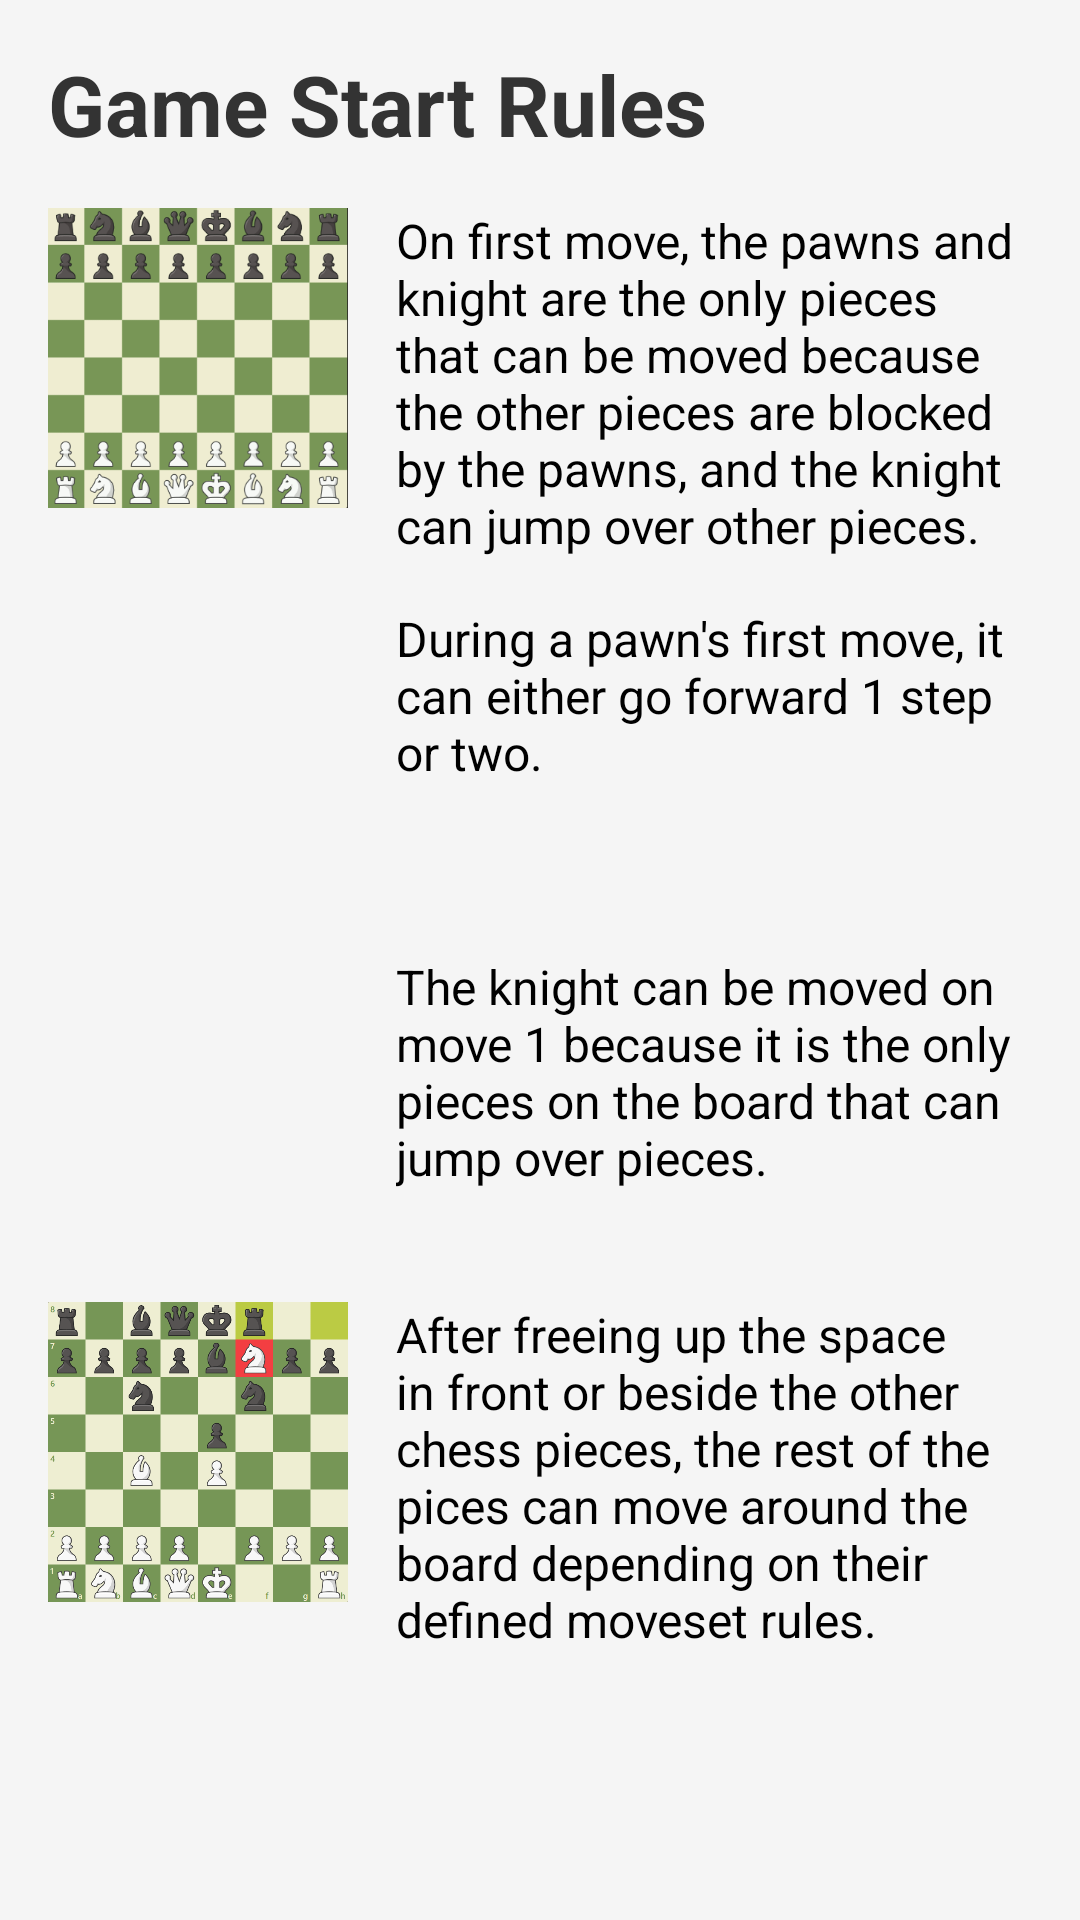

This screen was rendered from an Android layout file. Write that file and the resources it references.
<!-- AndroidManifest.xml: application theme Theme.Chessdroid -->
<!-- res/layout/gamestart_rule_layout.xml -->
<?xml version="1.0" encoding="utf-8"?>
<LinearLayout xmlns:android="http://schemas.android.com/apk/res/android"
    android:layout_width="match_parent"
    android:layout_height="match_parent"
    android:orientation="vertical"
    android:padding="16dp"
    android:background="#F5F5F5">

    <TextView
        android:id="@+id/tvKRHeader"
        android:layout_width="match_parent"
        android:layout_height="wrap_content"
        android:text="@string/gamestart_header"
        android:textSize="28sp"
        android:textStyle="bold"
        android:textColor="#333333"
        android:layout_marginBottom="16dp"/>

    
    <LinearLayout
        android:layout_width="match_parent"
        android:layout_height="wrap_content"
        android:orientation="horizontal"
        android:gravity="start"
        android:layout_marginBottom="16dp">


        <ImageView
            android:layout_width="100dp"
            android:layout_height="100dp"
            android:src="@drawable/defaultchessview"
            android:scaleType="fitCenter"
            android:layout_marginEnd="16dp"/>


        <TextView
            android:layout_width="0dp"
            android:layout_height="wrap_content"
            android:layout_weight="1"
            android:text="@string/gamestart_rule_1"
            android:textSize="16sp"
            android:textColor="#000000"/>

    </LinearLayout>

    
    <LinearLayout
        android:layout_width="match_parent"
        android:layout_height="wrap_content"
        android:orientation="horizontal"
        android:gravity="start"
        android:layout_marginBottom="16dp">


        <ImageView
            android:layout_width="100dp"
            android:layout_height="100dp"
            android:src="@drawable/pawnmove1"
            android:scaleType="fitCenter"
            android:layout_marginEnd="16dp"/>


        <TextView
            android:layout_width="0dp"
            android:layout_height="wrap_content"
            android:layout_weight="1"
            android:text="@string/gamestart_rule_2"
            android:textSize="16sp"
            android:textColor="#000000"/>

    </LinearLayout>
    
    <LinearLayout
        android:layout_width="match_parent"
        android:layout_height="wrap_content"
        android:orientation="horizontal"
        android:gravity="start"
        android:layout_marginBottom="16dp">


        <ImageView
            android:layout_width="100dp"
            android:layout_height="100dp"
            android:src="@drawable/gamestartknight"
            android:scaleType="fitCenter"
            android:layout_marginEnd="16dp"/>


        <TextView
            android:layout_width="0dp"
            android:layout_height="wrap_content"
            android:layout_weight="1"
            android:text="@string/gamestart_rule_3"
            android:textSize="16sp"
            android:textColor="#000000"/>

    </LinearLayout>
    
    <LinearLayout
        android:layout_width="match_parent"
        android:layout_height="wrap_content"
        android:orientation="horizontal"
        android:gravity="start"
        android:layout_marginBottom="16dp">


        <ImageView
            android:layout_width="100dp"
            android:layout_height="100dp"
            android:src="@drawable/gamestartfreespace"
            android:scaleType="fitCenter"
            android:layout_marginEnd="16dp"/>


        <TextView
            android:layout_width="0dp"
            android:layout_height="wrap_content"
            android:layout_weight="1"
            android:text="@string/gamestart_rule_4"
            android:textSize="16sp"
            android:textColor="#000000"/>

    </LinearLayout>


</LinearLayout>
<!-- resources referenced by this layout -->
<resources>
  <!-- drawable defaultchessview: png bitmap (drawable, 43277 bytes) -->
  <!-- drawable gamestartfreespace: png bitmap (drawable, 30881 bytes) -->
  <string name="gamestart_header">Game Start Rules</string>
  <string name="gamestart_rule_1">On first move, the pawns and knight are the only pieces that can be moved because the other pieces are blocked by the pawns, and the knight can jump over other pieces.</string>
  <string name="gamestart_rule_2">During a pawn\'s first move, it can either go forward 1 step or two.</string>
  <string name="gamestart_rule_3">The knight can be moved on move 1 because it is the only pieces on the board that can jump over pieces.</string>
  <string name="gamestart_rule_4">After freeing up the space in front or beside the other chess pieces, the rest of the pices can move around the board depending on their defined moveset rules.</string>
  <style name="Theme.Chessdroid" parent="Base.Theme.Chessdroid" />
  <style name="Base.Theme.Chessdroid" parent="Theme.Material3.DayNight.NoActionBar">
          
          
      </style>
</resources>
